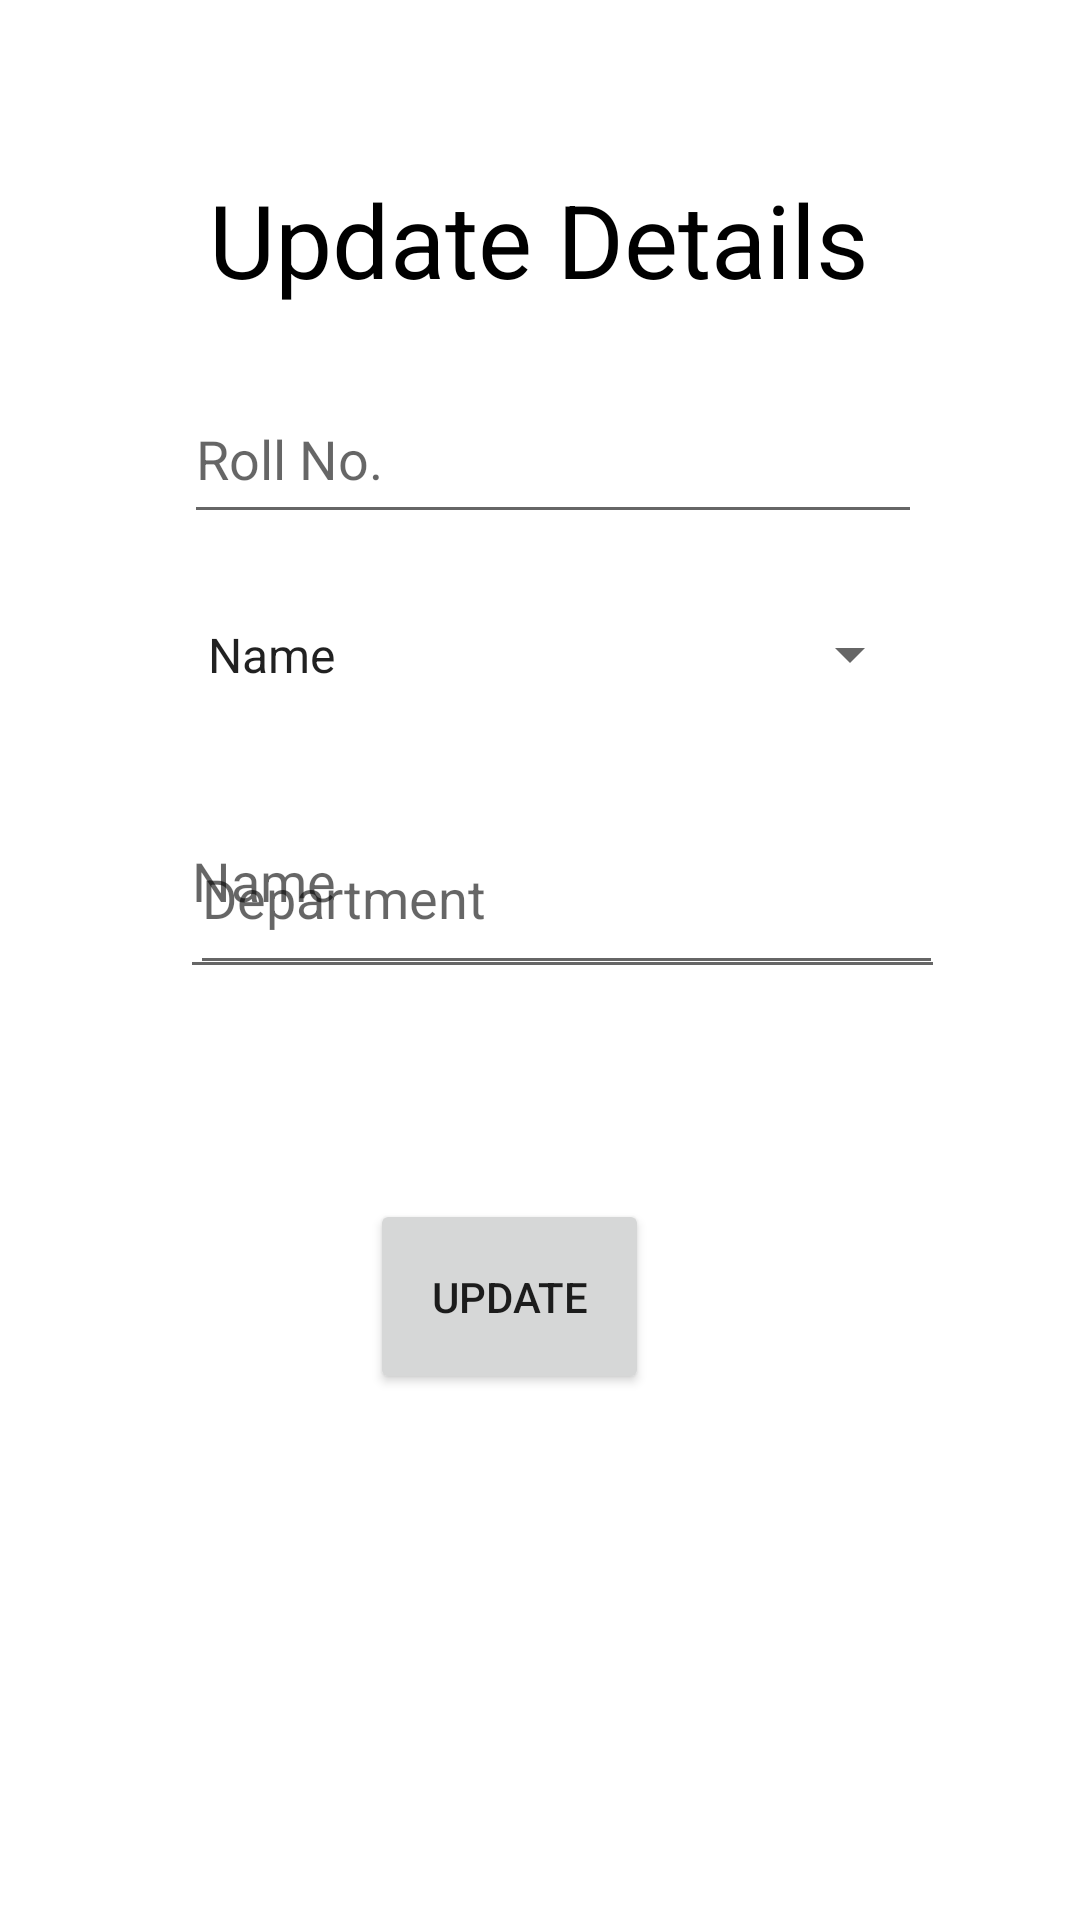

Reconstruct the res/layout file that produces this screen, plus the resources it refers to.
<!-- AndroidManifest.xml: application theme Theme.3912_SQLite -->
<!-- res/layout/update_details.xml -->
<?xml version="1.0" encoding="utf-8"?>
<androidx.constraintlayout.widget.ConstraintLayout xmlns:android="http://schemas.android.com/apk/res/android"
    xmlns:app="http://schemas.android.com/apk/res-auto"
    xmlns:tools="http://schemas.android.com/tools"
    android:layout_width="match_parent"
    android:layout_height="match_parent"
    tools:context=".MainActivity">

    <TextView
        android:id="@+id/textView"
        android:layout_width="wrap_content"
        android:layout_height="wrap_content"
        android:text="Update Details"
        android:textColor="#000000"
        android:textSize="34sp"
        app:layout_constraintBottom_toBottomOf="parent"
        app:layout_constraintEnd_toEndOf="parent"
        app:layout_constraintHorizontal_bias="0.498"
        app:layout_constraintStart_toStartOf="parent"
        app:layout_constraintTop_toTopOf="parent"
        app:layout_constraintVertical_bias="0.096" />

    <EditText
        android:id="@+id/editTextNumber"
        android:layout_width="246dp"
        android:layout_height="53dp"
        android:ems="10"
        android:hint="Roll No."
        android:inputType="number"
        app:layout_constraintBottom_toBottomOf="parent"
        app:layout_constraintEnd_toEndOf="parent"
        app:layout_constraintHorizontal_bias="0.539"
        app:layout_constraintStart_toStartOf="parent"
        app:layout_constraintTop_toTopOf="parent"
        app:layout_constraintVertical_bias="0.213" />

    <EditText
        android:id="@+id/editTextTextPersonName"
        android:layout_width="255dp"
        android:layout_height="75dp"
        android:ems="10"
        android:hint="Name"
        android:inputType="textPersonName"
        app:layout_constraintBottom_toBottomOf="parent"
        app:layout_constraintEnd_toEndOf="parent"
        app:layout_constraintHorizontal_bias="0.57"
        app:layout_constraintStart_toStartOf="parent"
        app:layout_constraintTop_toTopOf="parent"
        app:layout_constraintVertical_bias="0.451" />

    <EditText
        android:id="@+id/editTextTextPersonName2"
        android:layout_width="251dp"
        android:layout_height="61dp"
        android:ems="10"
        android:hint="Department"
        android:inputType="textPersonName"
        app:layout_constraintBottom_toBottomOf="parent"
        app:layout_constraintEnd_toEndOf="parent"
        app:layout_constraintHorizontal_bias="0.581"
        app:layout_constraintStart_toStartOf="parent"
        app:layout_constraintTop_toTopOf="parent"
        app:layout_constraintVertical_bias="0.462" />

    <Button
        android:id="@+id/button3"
        android:layout_width="93dp"
        android:layout_height="65dp"
        android:text="Update"
        app:layout_constraintBottom_toBottomOf="parent"
        app:layout_constraintEnd_toEndOf="parent"
        app:layout_constraintHorizontal_bias="0.462"
        app:layout_constraintStart_toStartOf="parent"
        app:layout_constraintTop_toTopOf="parent"
        app:layout_constraintVertical_bias="0.695" />

    <Spinner
        android:id="@+id/spinner"
        android:layout_width="246dp"
        android:layout_height="51dp"
        android:entries="@array/entries"
        app:layout_constraintBottom_toBottomOf="parent"
        app:layout_constraintEnd_toEndOf="parent"
        app:layout_constraintHorizontal_bias="0.539"
        app:layout_constraintStart_toStartOf="parent"
        app:layout_constraintTop_toTopOf="parent"
        app:layout_constraintVertical_bias="0.327" />

</androidx.constraintlayout.widget.ConstraintLayout>
<!-- resources referenced by this layout -->
<resources>
  <string-array name="entries">
           <item>Name</item>
           <item>Department</item>
      </string-array>
  <style name="Theme.3912_SQLite" parent="Theme.MaterialComponents.DayNight.DarkActionBar">
          
          <item name="colorPrimary">@color/purple_500</item>
          <item name="colorPrimaryVariant">@color/purple_700</item>
          <item name="colorOnPrimary">@color/white</item>
          
          <item name="colorSecondary">@color/teal_200</item>
          <item name="colorSecondaryVariant">@color/teal_700</item>
          <item name="colorOnSecondary">@color/black</item>
          
          <item name="android:statusBarColor">?attr/colorPrimaryVariant</item>
          
      </style>
  <!-- not gathered from this repository: default colours our renderer supplied (Android Studio template values) -->
  <color name="purple_500">#FF6200EE</color>
  <color name="purple_700">#FF3700B3</color>
  <color name="teal_200">#FF03DAC5</color>
  <color name="teal_700">#FF018786</color>
  <color name="black">#FF000000</color>
  <color name="white">#FFFFFFFF</color>
</resources>
